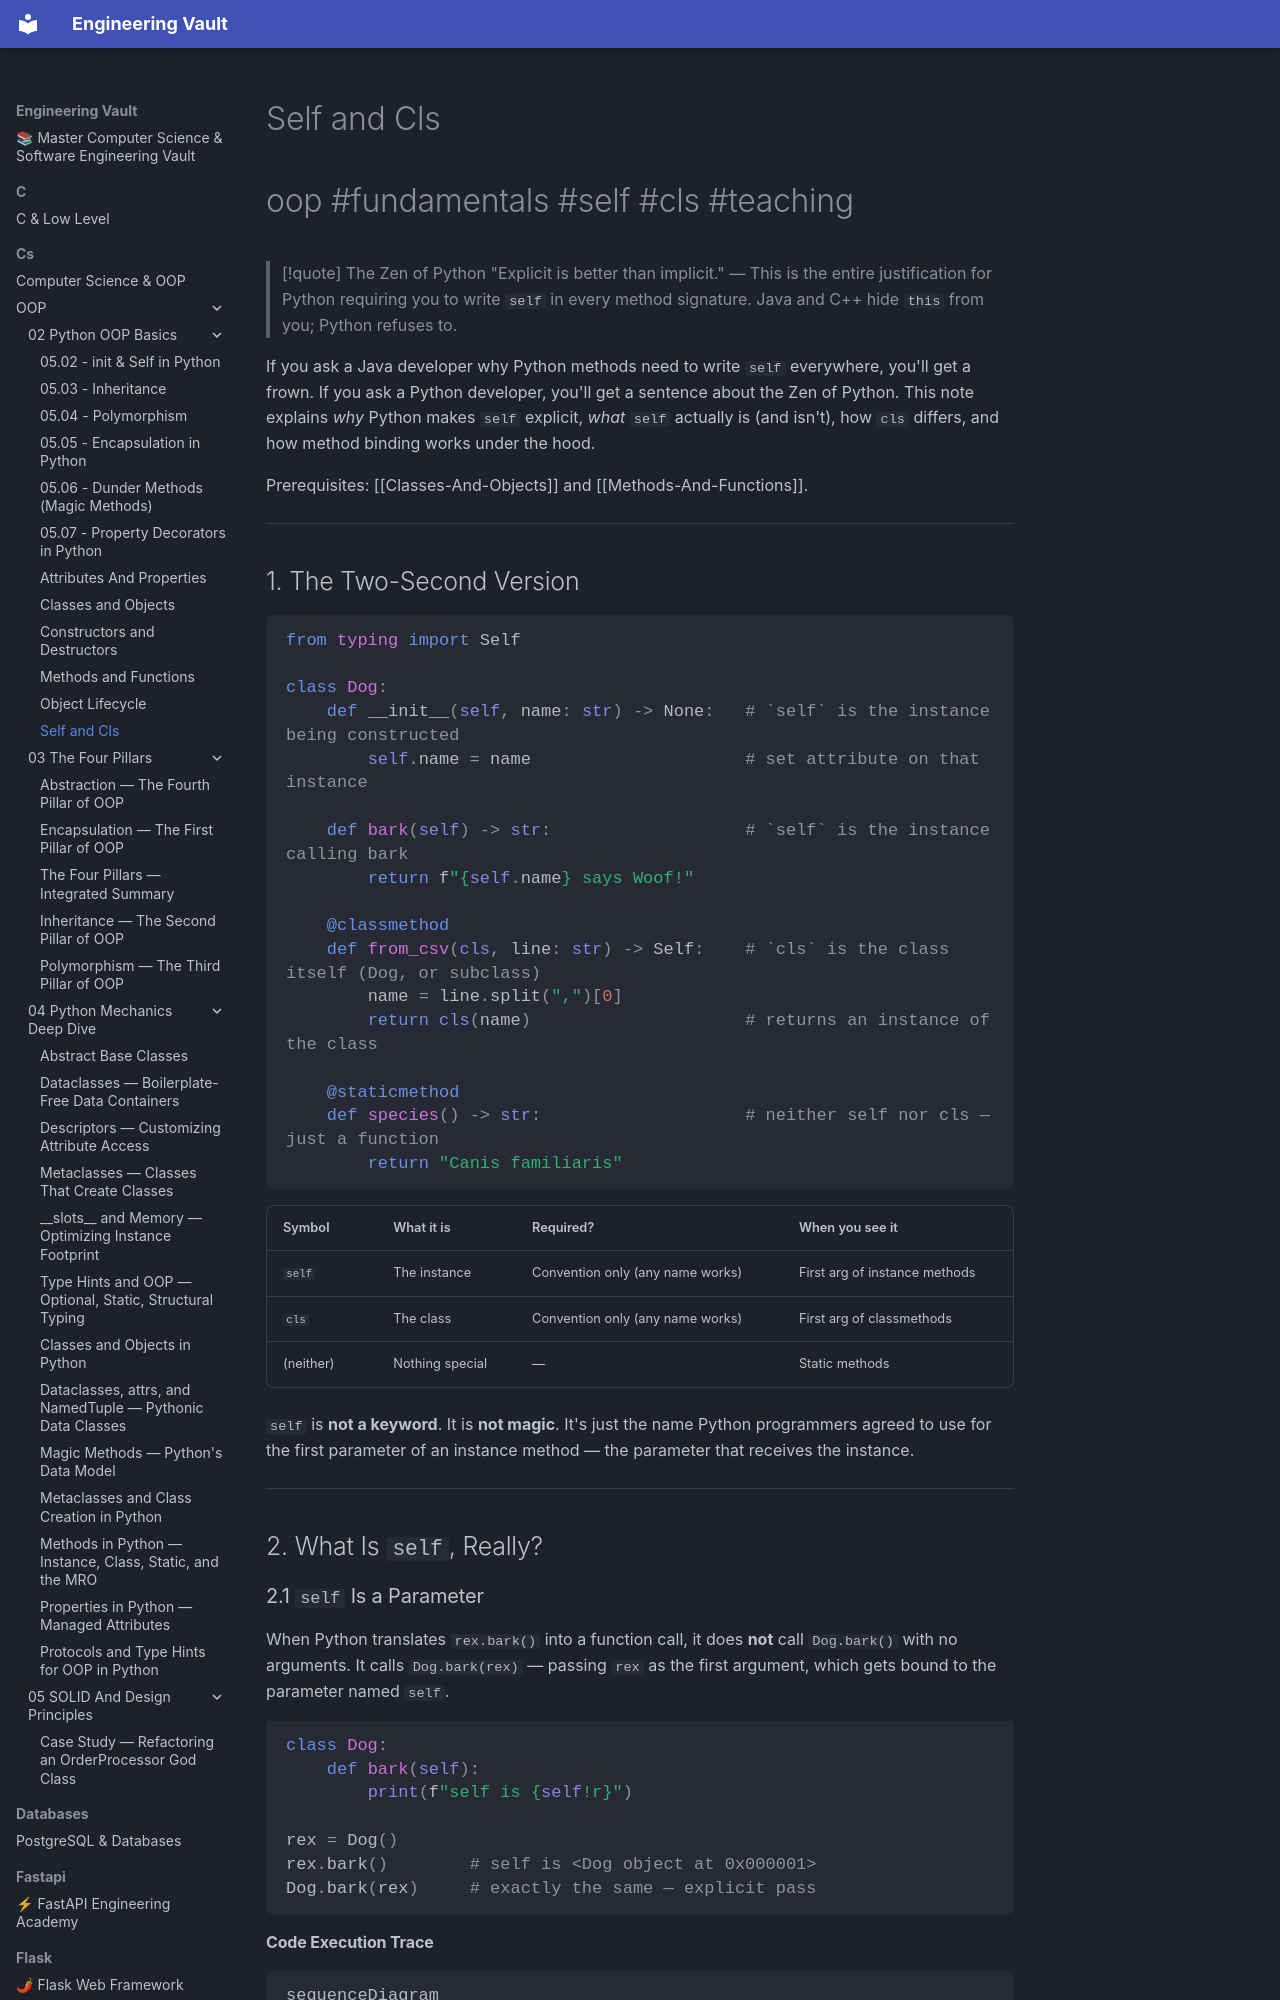

repository: Saff9/engineering-vault · page: cs/OOP/02-Python-OOP-Basics/Self-And-Cls/index.html · generator: mkdocs

---
title: Self and Cls
tags:
  - oop
  - fundamentals
  - self
  - cls
  - bound-methods
  - method-binding
  - teaching
aliases:
  - Python self
  - Python cls
  - Explicit Self
  - Bound Methods
  - MethodType
related:
  - "[[Classes-And-Objects]]"
  - "[[Methods-And-Functions]]"
  - "[[Attributes-And-Properties]]"
  - "[[Constructors-And-Destructors]]"
  - "[[How-OOP-Works]]"
created: 2025-01-15
updated: 2026-07-31
---

# Self and Cls

#oop #fundamentals #self #cls #teaching

> [!quote] The Zen of Python
> "Explicit is better than implicit." — This is the entire justification for Python requiring you to write `self` in every method signature. Java and C++ hide `this` from you; Python refuses to.

If you ask a Java developer why Python methods need to write `self` everywhere, you'll get a frown. If you ask a Python developer, you'll get a sentence about the Zen of Python. This note explains *why* Python makes `self` explicit, *what* `self` actually is (and isn't), how `cls` differs, and how method binding works under the hood.

Prerequisites: [[Classes-And-Objects]] and [[Methods-And-Functions]].

---

## 1. The Two-Second Version

```python
from typing import Self

class Dog:
    def __init__(self, name: str) -> None:   # `self` is the instance being constructed
        self.name = name                     # set attribute on that instance
        
    def bark(self) -> str:                   # `self` is the instance calling bark
        return f"{self.name} says Woof!"
        
    @classmethod
    def from_csv(cls, line: str) -> Self:    # `cls` is the class itself (Dog, or subclass)
        name = line.split(",")[0]
        return cls(name)                     # returns an instance of the class
        
    @staticmethod
    def species() -> str:                    # neither self nor cls — just a function
        return "Canis familiaris"
```

| Symbol | What it is | Required? | When you see it |
|---|---|---|---|
| `self` | The instance | Convention only (any name works) | First arg of instance methods |
| `cls` | The class | Convention only (any name works) | First arg of classmethods |
| (neither) | Nothing special | — | Static methods |

`self` is **not a keyword**. It is **not magic**. It's just the name Python programmers agreed to use for the first parameter of an instance method — the parameter that receives the instance.

---

## 2. What Is `self`, Really?
